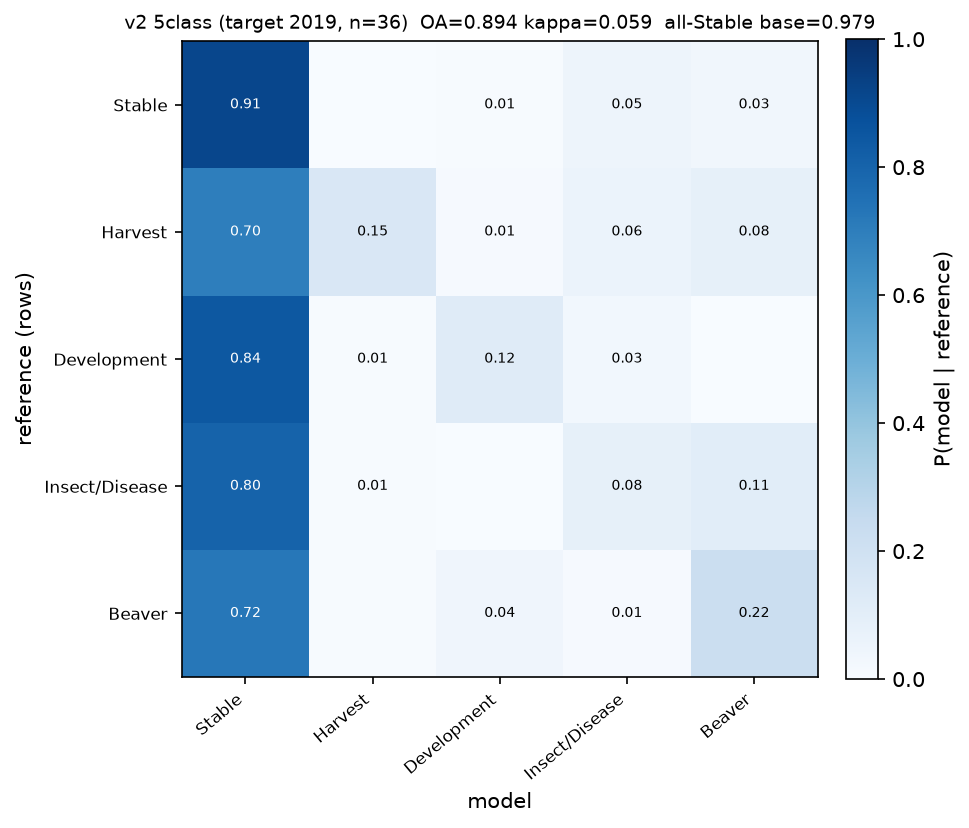

Source data for this figure (header and first rows):
, Stable, Harvest, Development, Insect/Disease, Beaver
Stable, 0.9103, 0.0021, 0.0052, 0.0479, 0.0345
Harvest, 0.6964, 0.1503, 0.0087, 0.0602, 0.0844
Development, 0.8444, 0.0067, 0.1198, 0.0292, 0.0
Insect/Disease, 0.8019, 0.0056, 0.0039, 0.0823, 0.1064
Beaver, 0.7233, 0.0042, 0.0406, 0.0109, 0.2209
